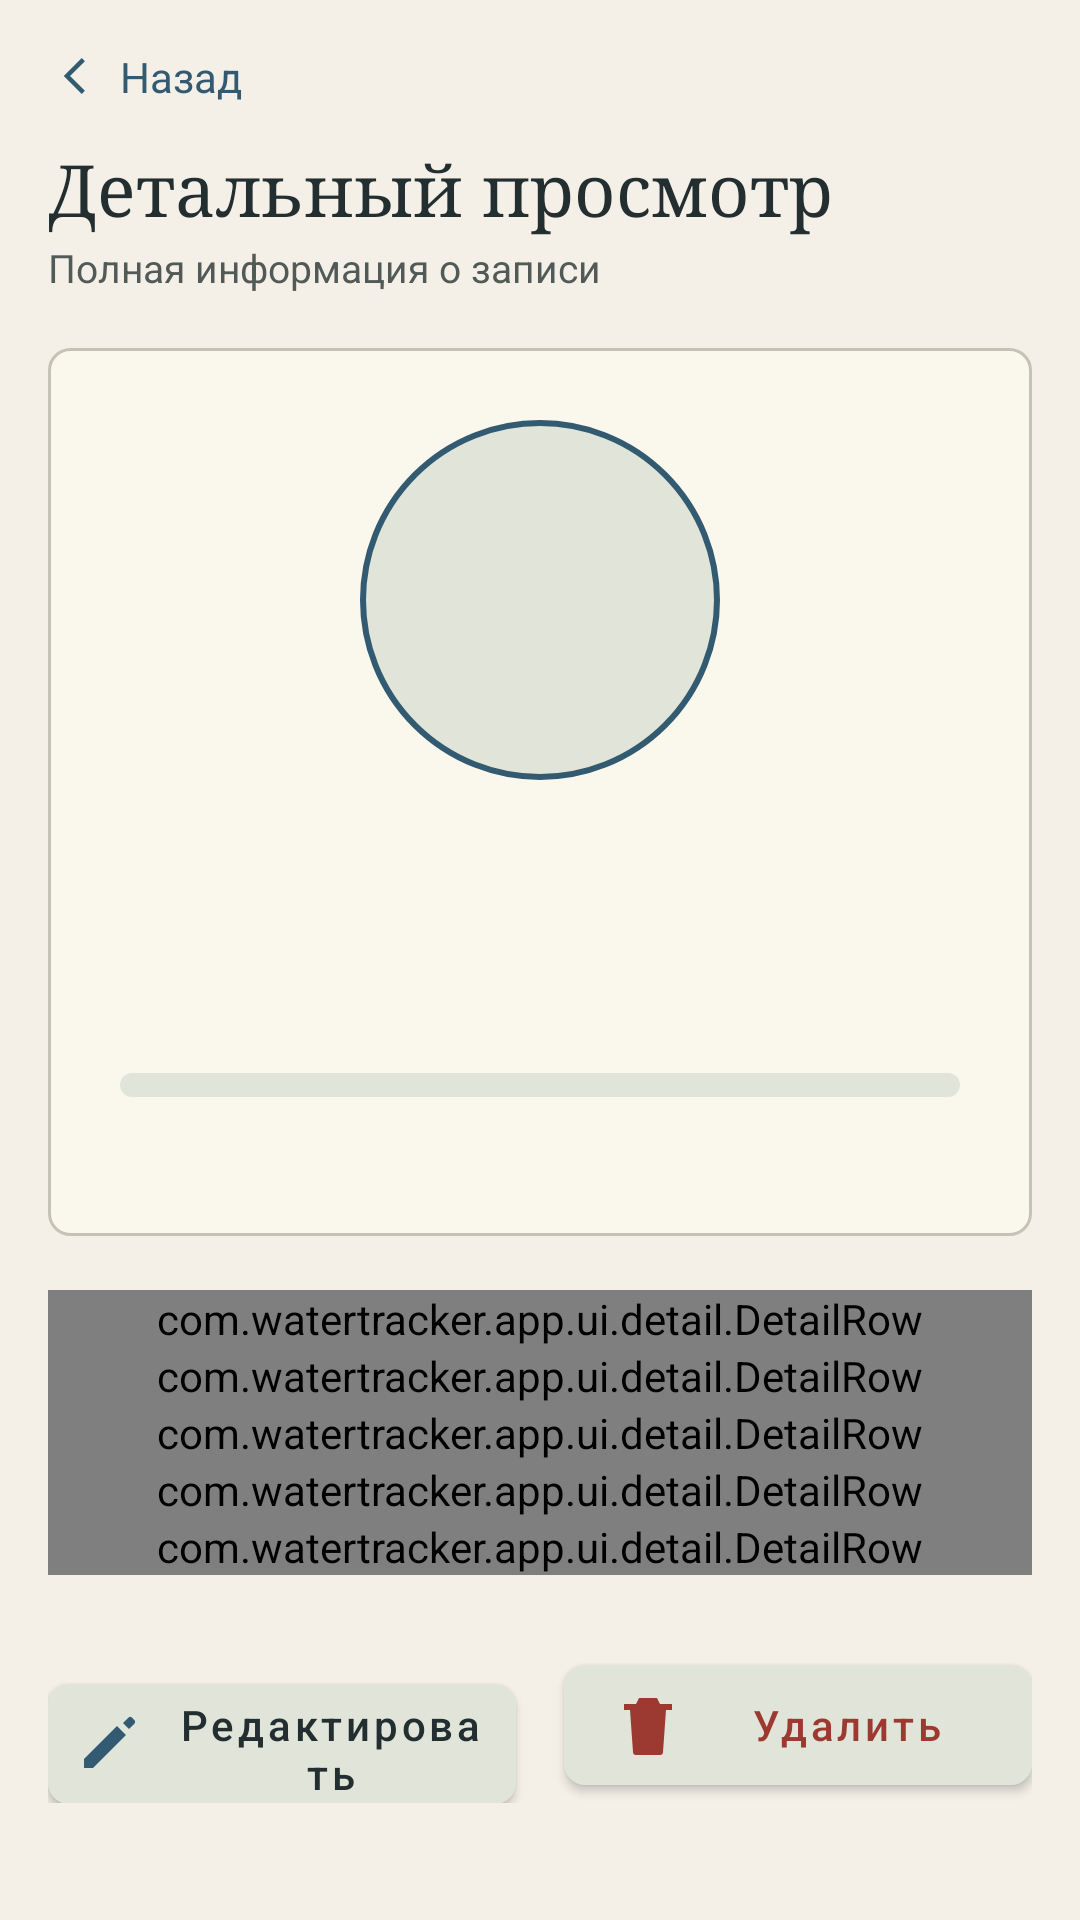

This screen was rendered from an Android layout file. Write that file and the resources it references.
<!-- AndroidManifest.xml: application theme Theme.WaterTracker -->
<!-- res/layout/fragment_detail.xml -->
<?xml version="1.0" encoding="utf-8"?>
<androidx.core.widget.NestedScrollView xmlns:android="http://schemas.android.com/apk/res/android"
    xmlns:app="http://schemas.android.com/apk/res-auto"
    xmlns:tools="http://schemas.android.com/tools"
    android:layout_width="match_parent"
    android:layout_height="match_parent"
    android:background="@android:color/transparent">

    <LinearLayout
        android:layout_width="match_parent"
        android:layout_height="wrap_content"
        android:orientation="vertical"
        android:padding="16dp">

        <LinearLayout
            android:id="@+id/btn_back"
            android:layout_width="wrap_content"
            android:layout_height="wrap_content"
            android:orientation="horizontal"
            android:gravity="center_vertical"
            android:paddingBottom="12dp"
            android:clickable="true"
            android:focusable="true">
            <ImageView
                android:layout_width="18dp"
                android:layout_height="18dp"
                android:src="@drawable/ic_back" />
            <TextView
                android:layout_width="wrap_content"
                android:layout_height="wrap_content"
                android:layout_marginStart="6dp"
                android:text="Назад"
                android:textColor="@color/accent_blue"
                android:textSize="14sp" />
        </LinearLayout>

        <TextView
            android:layout_width="wrap_content"
            android:layout_height="wrap_content"
            android:text="@string/detail_title"
            style="@style/Theme.WaterTracker.CardTitle"
            android:textSize="24sp" />
        <TextView
            android:layout_width="wrap_content"
            android:layout_height="wrap_content"
            android:layout_marginTop="2dp"
            android:layout_marginBottom="18dp"
            android:text="@string/detail_subtitle"
            android:textColor="@color/text_secondary"
            android:textSize="13sp" />

        <LinearLayout
            android:layout_width="match_parent"
            android:layout_height="wrap_content"
            android:orientation="vertical"
            android:gravity="center"
            android:background="@drawable/bg_card_rounded"
            android:padding="24dp">

            <FrameLayout
                android:layout_width="120dp"
                android:layout_height="120dp">
                <View
                    android:layout_width="match_parent"
                    android:layout_height="match_parent"
                    android:background="@drawable/bg_circle_outline" />
                <ImageView
                    android:id="@+id/iv_icon"
                    android:layout_width="44dp"
                    android:layout_height="44dp"
                    android:layout_gravity="center"
                    tools:src="@drawable/ic_water_drop" />
            </FrameLayout>

            <TextView
                android:id="@+id/tv_amount"
                android:layout_width="wrap_content"
                android:layout_height="wrap_content"
                android:layout_marginTop="16dp"
                android:textColor="@color/text_primary"
                android:textSize="30sp"
                android:fontFamily="serif"
                tools:text="0.85 cups" />

            <TextView
                android:id="@+id/tv_type_name"
                android:layout_width="wrap_content"
                android:layout_height="wrap_content"
                android:layout_marginTop="4dp"
                android:textColor="@color/text_secondary"
                android:textSize="15sp"
                tools:text="Вода" />

            <ProgressBar
                android:id="@+id/progress_of_goal"
                style="?android:attr/progressBarStyleHorizontal"
                android:layout_width="match_parent"
                android:layout_height="8dp"
                android:layout_marginTop="18dp"
                android:max="100"
                android:progressDrawable="@drawable/water_progress_drawable" />

            <TextView
                android:id="@+id/tv_percent_of_goal"
                android:layout_width="wrap_content"
                android:layout_height="wrap_content"
                android:layout_marginTop="6dp"
                android:textColor="@color/text_secondary"
                android:textSize="12sp"
                tools:text="7% от дневной цели" />
        </LinearLayout>

        <com.watertracker.app.ui.detail.DetailRow
            android:id="@+id/row_amount_ml"
            android:layout_width="match_parent"
            android:layout_height="wrap_content"
            android:layout_marginTop="18dp"
            app:rowLabel="Количество (мл)" />

        <com.watertracker.app.ui.detail.DetailRow
            android:id="@+id/row_original_unit"
            android:layout_width="match_parent"
            android:layout_height="wrap_content"
            app:rowLabel="В оригинальных единицах" />

        <com.watertracker.app.ui.detail.DetailRow
            android:id="@+id/row_date"
            android:layout_width="match_parent"
            android:layout_height="wrap_content"
            app:rowLabel="Дата" />

        <com.watertracker.app.ui.detail.DetailRow
            android:id="@+id/row_time"
            android:layout_width="match_parent"
            android:layout_height="wrap_content"
            app:rowLabel="Время" />

        <com.watertracker.app.ui.detail.DetailRow
            android:id="@+id/row_note"
            android:layout_width="match_parent"
            android:layout_height="wrap_content"
            app:rowLabel="Заметка" />

        <LinearLayout
            android:layout_width="match_parent"
            android:layout_height="wrap_content"
            android:layout_marginTop="24dp"
            android:orientation="horizontal">

            <com.google.android.material.button.MaterialButton
                android:id="@+id/btn_edit"
                android:layout_width="0dp"
                android:layout_height="52dp"
                android:layout_weight="1"
                android:layout_marginEnd="8dp"
                android:text="@string/edit"
                android:textColor="@color/text_primary"
                android:textAllCaps="false"
                android:paddingStart="8dp"
                android:paddingEnd="8dp"
                app:iconTint="@color/accent_blue"
                app:icon="@drawable/ic_edit"
                app:backgroundTint="@color/bg_card_alt"
                app:cornerRadius="7dp" />

            <com.google.android.material.button.MaterialButton
                android:id="@+id/btn_delete"
                android:layout_width="0dp"
                android:layout_height="52dp"
                android:layout_weight="1"
                android:layout_marginStart="8dp"
                android:text="@string/delete"
                android:textAllCaps="false"
                android:textColor="@color/error"
                app:icon="@drawable/ic_delete"
                app:iconTint="@color/error"
                app:backgroundTint="@color/bg_card_alt"
                app:cornerRadius="7dp" />
        </LinearLayout>

        <View android:layout_width="match_parent" android:layout_height="40dp" />
    </LinearLayout>
</androidx.core.widget.NestedScrollView>
<!-- resources referenced by this layout -->
<resources>
  <color name="accent_blue">#325A70</color>
  <color name="bg_card_alt">#E0E4D9</color>
  <color name="error">#9C3931</color>
  <color name="text_primary">#232E30</color>
  <color name="text_secondary">#525A57</color>
  <!-- drawable bg_card_rounded (drawable) -->
  <?xml version="1.0" encoding="utf-8"?>
  <shape xmlns:android="http://schemas.android.com/apk/res/android">
      <solid android:color="@color/bg_card" />
      <stroke android:width="1dp" android:color="@color/divider" />
      <corners android:radius="7dp" />
  </shape>
  <!-- drawable bg_circle_outline (drawable) -->
  <?xml version="1.0" encoding="utf-8"?>
  <shape xmlns:android="http://schemas.android.com/apk/res/android" android:shape="oval">
      <solid android:color="@color/bg_card_alt" />
      <stroke android:width="2dp" android:color="@color/accent_blue" />
  </shape>
  <!-- drawable ic_back (drawable) -->
  <vector xmlns:android="http://schemas.android.com/apk/res/android"
      android:width="24dp" android:height="24dp" android:viewportWidth="24" android:viewportHeight="24">
      <path android:fillColor="@color/accent_blue" android:pathData="M15,4L7,12L15,20L16.4,18.6L9.8,12L16.4,5.4Z"/>
  </vector>
  <!-- drawable ic_delete (drawable) -->
  <vector xmlns:android="http://schemas.android.com/apk/res/android"
      android:width="24dp" android:height="24dp" android:viewportWidth="24" android:viewportHeight="24">
      <path android:fillColor="@color/error" android:pathData="M6,7h12l-1,14A1,1 0,0 1,16 22L8,22A1,1 0,0 1,7 21ZM9,3h6l1,2h4v2h-16v-2h4Z"/>
  </vector>
  <!-- drawable ic_edit (drawable) -->
  <vector xmlns:android="http://schemas.android.com/apk/res/android"
      android:width="24dp" android:height="24dp" android:viewportWidth="24" android:viewportHeight="24">
      <path android:fillColor="@color/accent_blue" android:pathData="M4,17L4,20L7,20L18,9L15,6ZM19,7L20.7,5.3A1,1 0,0 0,20.7 3.9L20.1,3.3A1,1 0,0 0,18.7 3.3L17,5Z"/>
  </vector>
  <!-- drawable ic_water_drop (drawable) -->
  <vector xmlns:android="http://schemas.android.com/apk/res/android"
      android:width="24dp" android:height="24dp" android:viewportWidth="24" android:viewportHeight="24">
      <path android:fillColor="@color/accent_blue"
          android:pathData="M12,2C12,2 5,10.5 5,15A7,7 0,0 0,19 15C19,10.5 12,2 12,2Z"/>
  </vector>
  <!-- drawable water_progress_drawable (drawable) -->
  <?xml version="1.0" encoding="utf-8"?>
  <layer-list xmlns:android="http://schemas.android.com/apk/res/android">
      <item android:id="@android:id/background">
          <shape android:shape="rectangle">
              <solid android:color="@color/bg_card_alt" />
              <corners android:radius="8dp" />
          </shape>
      </item>
      <item android:id="@android:id/progress">
          <clip>
              <shape android:shape="rectangle">
                  <solid android:color="@color/accent_blue" />
                  <corners android:radius="8dp" />
              </shape>
          </clip>
      </item>
  </layer-list>
  <string name="delete">Удалить</string>
  <string name="detail_subtitle">Полная информация о записи</string>
  <string name="detail_title">Детальный просмотр</string>
  <string name="edit">Редактировать</string>
  <style name="Theme.WaterTracker.CardTitle" parent="">
          <item name="android:textColor">@color/text_primary</item>
          <item name="android:textSize">22sp</item>
          <item name="android:fontFamily">serif</item>
          <item name="android:textStyle">normal</item>
      </style>
  <color name="bg_card">#FAF7ED</color>
  <color name="divider">#C5C2B6</color>
  <color name="white">#FFFFFF</color>
  <style name="WaterFilterChip" parent="Widget.MaterialComponents.Chip.Filter">
          <item name="chipBackgroundColor">@color/filter_surface</item>
          <item name="android:textColor">@color/text_primary</item>
          <item name="checkedIconTint">@color/accent_blue</item>
      </style>
  <color name="bg_primary">#F4F0E7</color>
</resources>
